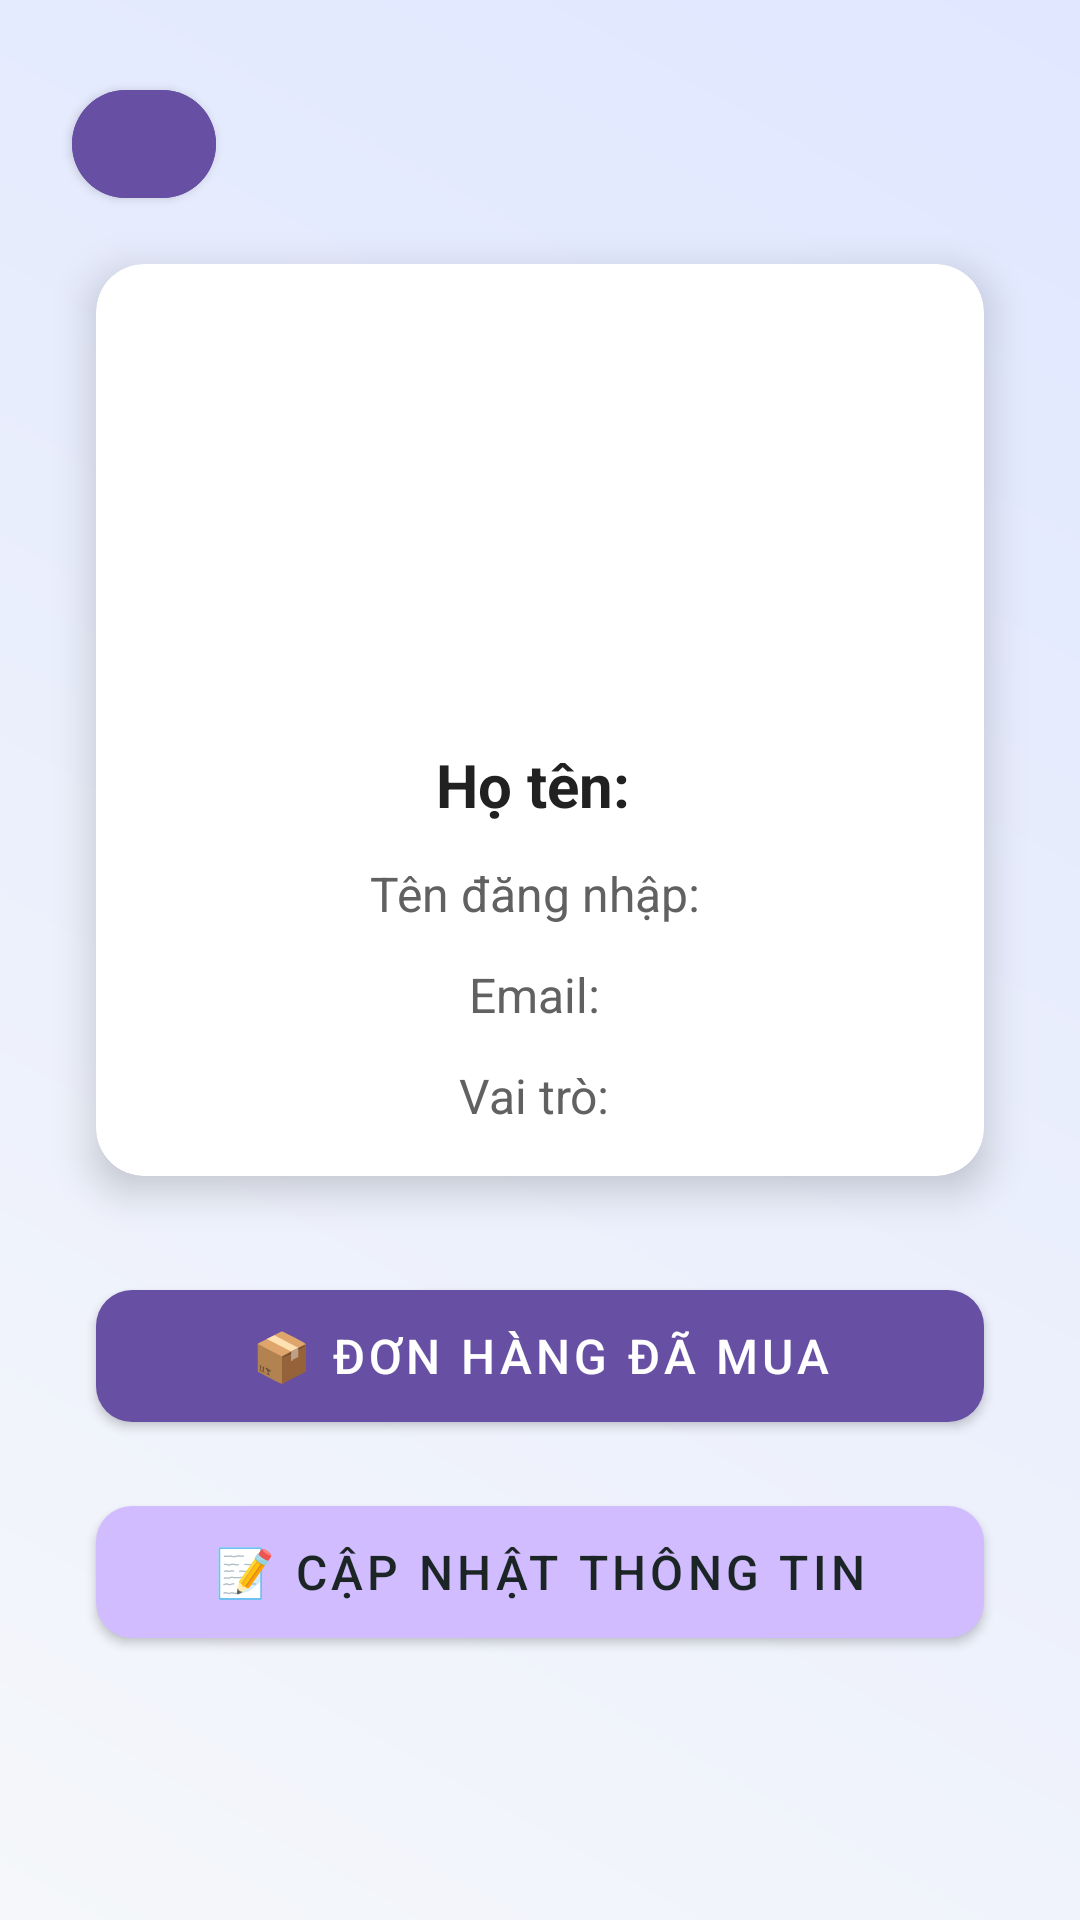

The Android layout XML behind this screen, and the referenced resources:
<!-- AndroidManifest.xml: application theme Theme.StudyTrackerApp -->
<!-- res/layout/activity_user_profile.xml -->
<?xml version="1.0" encoding="utf-8"?>
<androidx.constraintlayout.widget.ConstraintLayout xmlns:android="http://schemas.android.com/apk/res/android"
    xmlns:app="http://schemas.android.com/apk/res-auto"
    android:id="@+id/main"
    android:layout_width="match_parent"
    android:layout_height="match_parent"
    android:background="@drawable/gradient_background"
    android:padding="16dp">

    
    <com.google.android.material.button.MaterialButton
        android:id="@+id/btnBack"
        android:layout_width="48dp"
        android:layout_height="48dp"
        android:backgroundTint="#6750A4"
        app:icon="@drawable/ic_back"
        app:iconTint="@android:color/white"
        app:cornerRadius="24dp"
        app:layout_constraintTop_toTopOf="parent"
        app:layout_constraintStart_toStartOf="parent"
        android:layout_marginStart="8dp"
        android:layout_marginTop="8dp"
        android:contentDescription="Back to Main" />

    
    <androidx.cardview.widget.CardView
        android:id="@+id/cardProfile"
        android:layout_width="0dp"
        android:layout_height="wrap_content"
        app:cardCornerRadius="16dp"
        app:cardElevation="8dp"
        app:cardBackgroundColor="@android:color/white"
        app:layout_constraintTop_toBottomOf="@id/btnBack"
        app:layout_constraintStart_toStartOf="parent"
        app:layout_constraintEnd_toEndOf="parent"
        android:layout_marginHorizontal="16dp"
        android:layout_marginTop="16dp"
        android:padding="16dp">

        <androidx.constraintlayout.widget.ConstraintLayout
            android:layout_width="match_parent"
            android:layout_height="wrap_content"
            android:padding="16dp">

            
            <ImageView
                android:id="@+id/imgAvatar"
                android:layout_width="120dp"
                android:layout_height="120dp"
                android:src="@drawable/avatar_andanh"
                android:contentDescription="Avatar"
                android:scaleType="centerCrop"
                app:layout_constraintTop_toTopOf="parent"
                app:layout_constraintStart_toStartOf="parent"
                app:layout_constraintEnd_toEndOf="parent"
                app:shapeAppearanceOverlay="@style/CircleImageView"
                android:background="@drawable/avatar_andanh" />

            
            <TextView
                android:id="@+id/tvFullName"
                android:layout_width="wrap_content"
                android:layout_height="wrap_content"
                android:text="Họ tên: "
                android:textSize="20sp"
                android:textStyle="bold"
                android:textColor="#212121"
                app:layout_constraintTop_toBottomOf="@id/imgAvatar"
                app:layout_constraintStart_toStartOf="parent"
                app:layout_constraintEnd_toEndOf="parent"
                android:layout_marginTop="24dp"
                android:gravity="center" />

            
            <TextView
                android:id="@+id/tvUsername"
                android:layout_width="wrap_content"
                android:layout_height="wrap_content"
                android:text="Tên đăng nhập: "
                android:textSize="16sp"
                android:textColor="#616161"
                app:layout_constraintTop_toBottomOf="@id/tvFullName"
                app:layout_constraintStart_toStartOf="parent"
                app:layout_constraintEnd_toEndOf="parent"
                android:layout_marginTop="12dp"
                android:gravity="center" />

            
            <TextView
                android:id="@+id/tvEmail"
                android:layout_width="wrap_content"
                android:layout_height="wrap_content"
                android:text="Email: "
                android:textSize="16sp"
                android:textColor="#616161"
                app:layout_constraintTop_toBottomOf="@id/tvUsername"
                app:layout_constraintStart_toStartOf="parent"
                app:layout_constraintEnd_toEndOf="parent"
                android:layout_marginTop="12dp"
                android:gravity="center" />

            
            <TextView
                android:id="@+id/tvRole"
                android:layout_width="wrap_content"
                android:layout_height="wrap_content"
                android:text="Vai trò: "
                android:textSize="16sp"
                android:textColor="#616161"
                app:layout_constraintTop_toBottomOf="@id/tvEmail"
                app:layout_constraintStart_toStartOf="parent"
                app:layout_constraintEnd_toEndOf="parent"
                android:layout_marginTop="12dp"
                android:gravity="center" />

        </androidx.constraintlayout.widget.ConstraintLayout>
    </androidx.cardview.widget.CardView>

    
    <com.google.android.material.button.MaterialButton
        android:id="@+id/btnViewOrders"
        android:layout_width="0dp"
        android:layout_height="56dp"
        android:text="📦 Đơn hàng đã mua"
        android:textSize="16sp"
        android:textColor="@android:color/white"
        app:cornerRadius="12dp"
        app:backgroundTint="#6750A4"
        app:layout_constraintTop_toBottomOf="@id/cardProfile"
        app:layout_constraintStart_toStartOf="parent"
        app:layout_constraintEnd_toEndOf="parent"
        android:layout_marginHorizontal="16dp"
        android:layout_marginTop="32dp"
        android:elevation="4dp" />

    
    <com.google.android.material.button.MaterialButton
        android:id="@+id/btnUpdateProfile"
        android:layout_width="0dp"
        android:layout_height="56dp"
        android:text="📝 Cập nhật thông tin"
        android:textSize="16sp"
        android:textColor="#1C2526"
        app:cornerRadius="12dp"
        app:backgroundTint="#D0BCFF"
        app:layout_constraintTop_toBottomOf="@id/btnViewOrders"
        app:layout_constraintStart_toStartOf="parent"
        app:layout_constraintEnd_toEndOf="parent"
        android:layout_marginHorizontal="16dp"
        android:layout_marginTop="16dp"
        android:elevation="4dp" />

</androidx.constraintlayout.widget.ConstraintLayout>
<!-- resources referenced by this layout -->
<resources>
  <!-- drawable gradient_background (drawable) -->
  <?xml version="1.0" encoding="utf-8"?>
  <shape xmlns:android="http://schemas.android.com/apk/res/android">
      <gradient
          android:startColor="#F5F7FA"
          android:endColor="#E0E7FF"
          android:angle="45" />
  </shape>
  <style name="CircleImageView" parent="">
          <item name="cornerFamily">rounded</item>
          <item name="cornerSize">60%</item>
      </style>
  <style name="Theme.StudyTrackerApp" parent="Theme.MaterialComponents.DayNight.NoActionBar">
          
          <item name="colorPrimary">@color/purple_500</item>
          <item name="colorPrimaryVariant">@color/purple_700</item>
          <item name="colorOnPrimary">@color/white</item>
          <item name="colorSecondary">@color/teal_200</item>
          <item name="colorOnSecondary">@color/black</item>
          <item name="windowActionBar">false</item>
          <item name="windowNoTitle">true</item>
  
      </style>
  <!-- not gathered from this repository: default colours our renderer supplied (Android Studio template values) -->
  <color name="purple_500">#FF6200EE</color>
  <color name="purple_700">#FF3700B3</color>
  <color name="teal_200">#FF03DAC5</color>
  <color name="black">#FF000000</color>
  <color name="white">#FFFFFFFF</color>
</resources>
